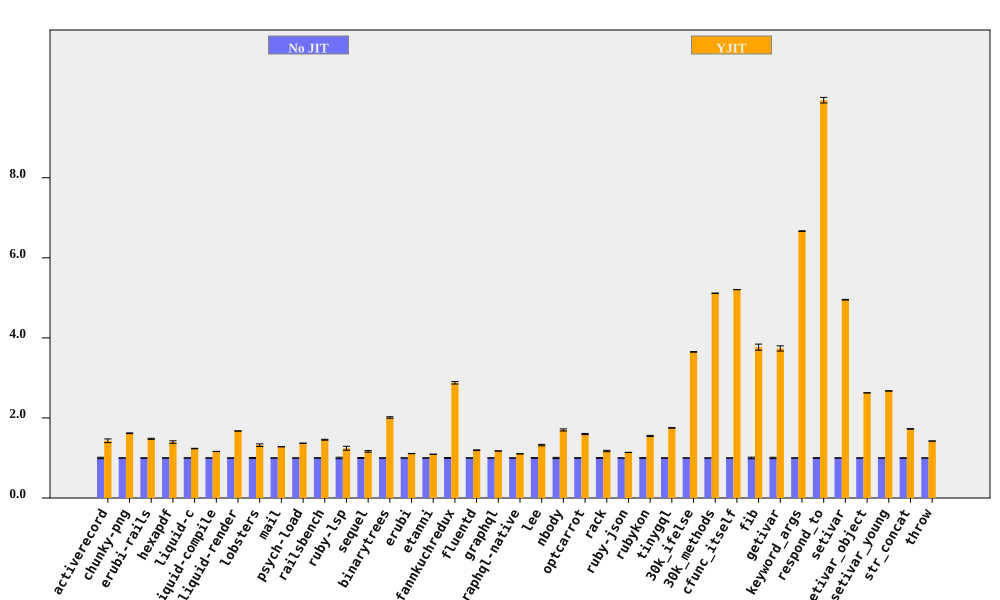

The data file committed next to this chart (first rows):
bench, No JIT (ms), No JIT RSD, YJIT (ms), YJIT RSD, YJIT spd, YJIT spd RSD, % in YJIT
activerecord, 201.5, 1.798, 141, 2.685, 1.429, 3.232, 99.96
chunky-png, 2374, 0.3614, 1468, 0.4528, 1.617, 0.5793, 99.99
erubi-rails, 6363, 0.4888, 4305, 0.772, 1.478, 0.9137, 99.89
hexapdf, 8384, 0.5256, 5999, 2.17, 1.398, 2.232, 93.43
liquid-c, 229.6, 0.3565, 186, 0.3933, 1.235, 0.5308, 99.74
liquid-compile, 213.8, 0.0772, 183.7, 0.08909, 1.164, 0.1179, 99.95
liquid-render, 540.5, 0.08754, 322.8, 0.1285, 1.675, 0.1555, 99.86
lobsters, 3031, 1.253, 2295, 2.052, 1.32, 2.404, 99.62
mail, 464, 0.09805, 362.3, 0.1292, 1.281, 0.1622, 99.9
psych-load, 7399, 0.1075, 5408, 0.08119, 1.368, 0.1348, 100
railsbench, 7371, 0.4244, 5065, 0.6218, 1.455, 0.7529, 99.55
ruby-lsp, 203.1, 1.874, 163.4, 3.501, 1.243, 3.971, 92.82
sequel, 235.2, 1.064, 202, 1.376, 1.164, 1.74, 99.89
binarytrees, 981.7, 0.2355, 488.1, 0.9076, 2.011, 0.9377, 100
erubi, 670.1, 0.1802, 603.6, 0.1477, 1.11, 0.233, 99.98
etanni, 969.7, 0.0931, 887.4, 0.06464, 1.093, 0.1133, 99.98
fannkuchredux, 5635, 1.041, 1959, 0.09236, 2.877, 1.045, 90.92
fluentd, 5810, 0.406, 4868, 0.6863, 1.194, 0.7974, 99.98
graphql, 10898, 0.06382, 9275, 0.07627, 1.175, 0.09944, 99.63
graphql-native, 1262, 0.1226, 1145, 0.09152, 1.103, 0.153, 99.93
lee, 3468, 0.8688, 2623, 1.108, 1.322, 1.408, 99.98
nbody, 293.8, 1.542, 172.8, 0.03514, 1.7, 1.542, 99.95
optcarrot, 16023, 0.6058, 10023, 0.6589, 1.599, 0.8951, 99.5
rack, 472.3, 0.8997, 402.5, 1.201, 1.174, 1.501, 97.94
ruby-json, 10224, 0.08365, 8978, 0.0755, 1.139, 0.1127, 99.99
rubykon, 33448, 0.6274, 21592, 0.7213, 1.549, 0.956, 99.95
tinygql, 2419, 0.3171, 1382, 0.2389, 1.751, 0.397, 99.99
30k_ifelse, 6408, 0.1786, 1756, 0.04767, 3.649, 0.1849, 99.99
30k_methods, 18433, 0.09956, 3604, 0.07992, 5.114, 0.1277, 99.99
cfunc_itself, 276.4, 0.02618, 53.09, 0.01311, 5.205, 0.02928, 98.98
fib, 547.6, 2.024, 145.3, 0.007577, 3.768, 2.024, 100
getivar, 248.7, 1.729, 66.58, 0.01125, 3.736, 1.729, 97.88
keyword_args, 642.7, 0.1039, 96.39, 0.009678, 6.667, 0.1043, 99.46
respond_to, 782.9, 0.701, 78.79, 0.06851, 9.937, 0.7043, 99.47
setivar, 189.7, 0.1709, 38.3, 0.01857, 4.953, 0.1719, 98.73
setivar_object, 303, 0.09708, 115.3, 0.00837, 2.627, 0.09744, 95.69
setivar_young, 309.9, 0.1326, 115.9, 0.1448, 2.674, 0.1964, 95.69
str_concat, 170.5, 0.3616, 98.82, 0.1788, 1.726, 0.4034, 99.97
throw, 65.34, 0.1524, 45.93, 0.2053, 1.423, 0.2557, 99.99
